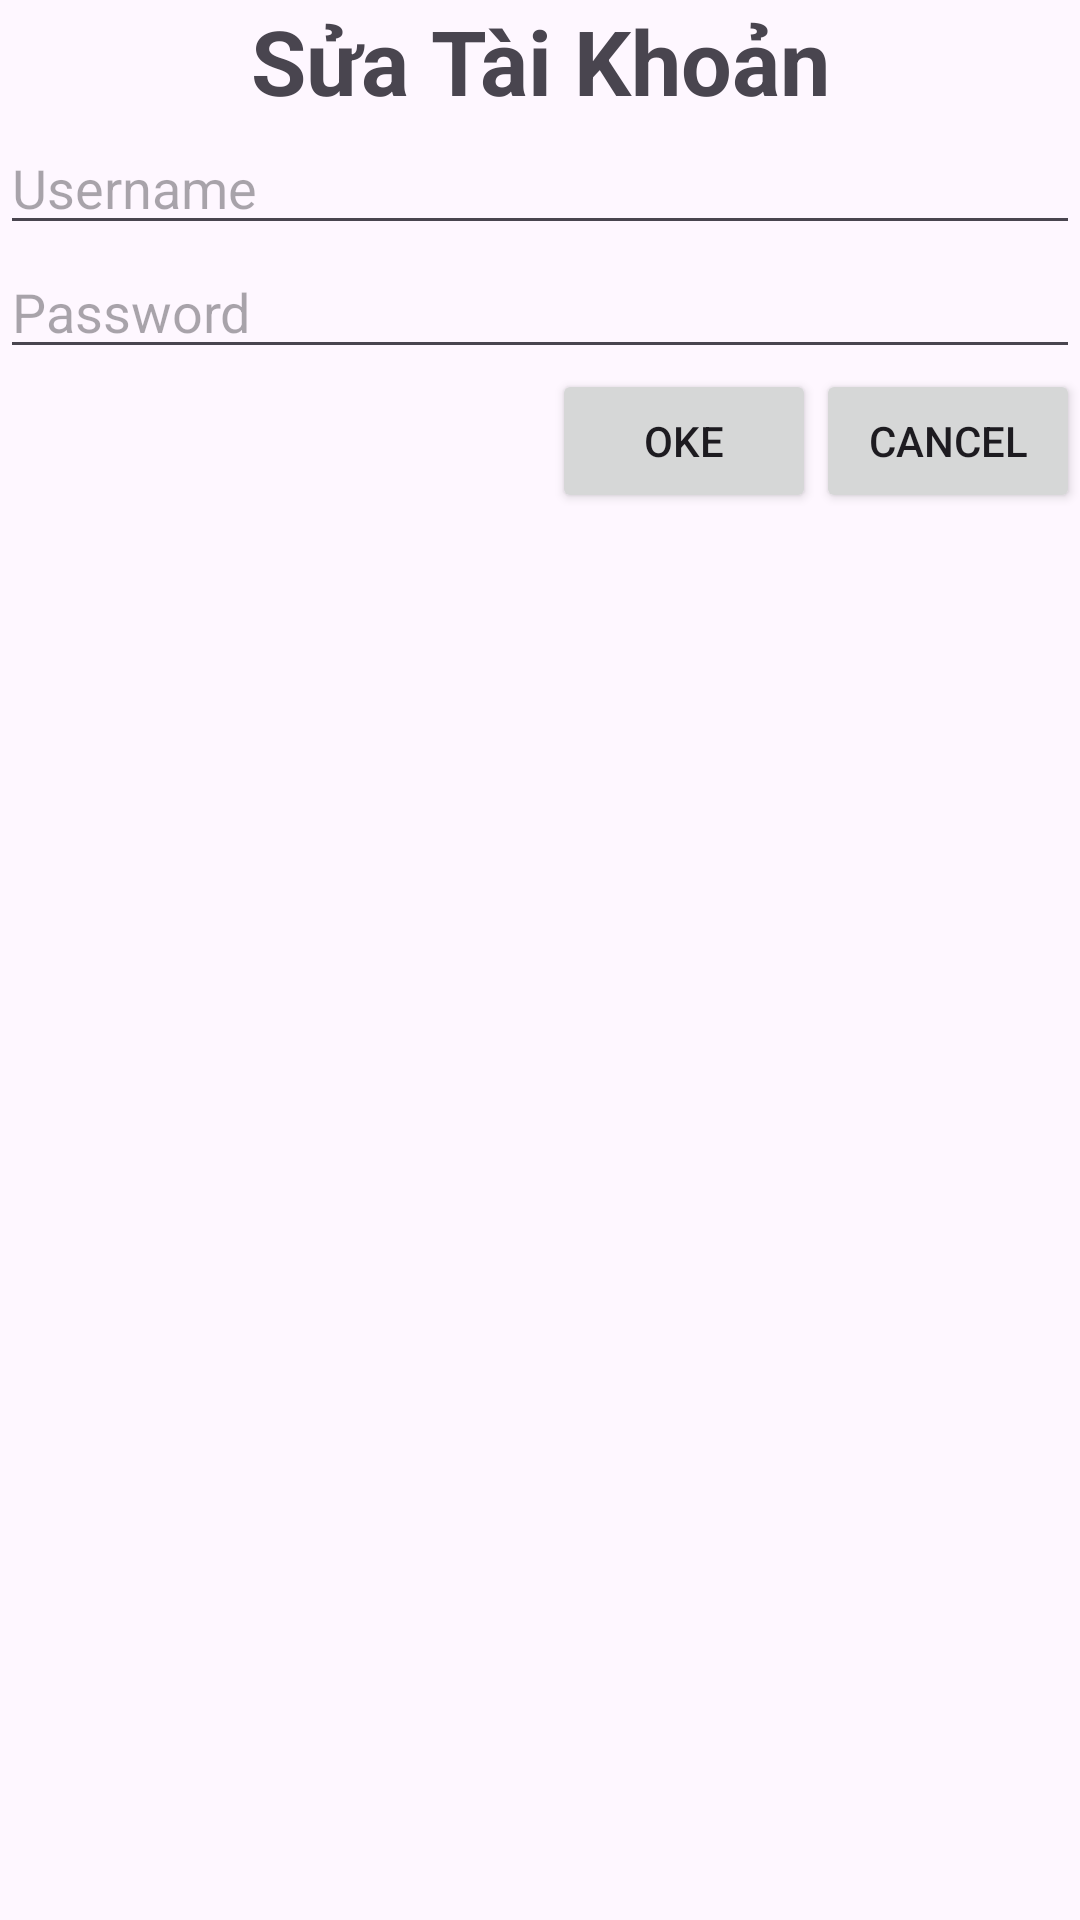

The Android layout XML behind this screen, and the referenced resources:
<!-- AndroidManifest.xml: application theme Theme.Assigmentgd1_vuntph53431 -->
<!-- res/layout/popup_update_user.xml -->
<?xml version="1.0" encoding="utf-8"?>
<LinearLayout xmlns:android="http://schemas.android.com/apk/res/android"
    android:layout_width="match_parent"
    android:layout_height="match_parent"
    android:orientation="vertical"
    >

    <TextView
        android:layout_width="match_parent"
        android:layout_height="wrap_content"
        android:text="Sửa Tài Khoản"
        android:gravity="center"
        android:textStyle="bold"
        android:textSize="30sp"
        />

    <EditText
        android:id="@+id/edtupuser"
        android:layout_width="match_parent"
        android:layout_height="wrap_content"
        android:hint="Username"
        />

    <EditText
        android:id="@+id/edtuppassword"
        android:layout_width="match_parent"
        android:layout_height="wrap_content"
        android:hint="Password"
        />

    <LinearLayout
        android:layout_width="match_parent"
        android:layout_height="wrap_content"
        android:orientation="horizontal"
        android:gravity="end"
        >

        <Button
            android:id="@+id/btnupokeuser"
            android:layout_width="wrap_content"
            android:layout_height="wrap_content"
            android:text="Oke"
            />

        <Button
            android:id="@+id/btnupcanceluser"
            android:layout_width="wrap_content"
            android:layout_height="wrap_content"
            android:text="Cancel"
            />

    </LinearLayout>

</LinearLayout>
<!-- resources referenced by this layout -->
<resources>
  <style name="Theme.Assigmentgd1_vuntph53431" parent="Base.Theme.Assigmentgd1_vuntph53431" />
  <style name="Base.Theme.Assigmentgd1_vuntph53431" parent="Theme.Material3.DayNight.NoActionBar">
          
          
      </style>
</resources>
